Photos from the image-classification dataset "images" in the GitHub repository sunyongke/woodRecognition. Its 21 classes are: Cassia siamea, Cinnamomum camphora, Dalbergia bariensis, Dalbergia cochinchinensis, Dalbergia fusca, Dalbergia latifolia, Dalbergia odorifera, Dalbergia oliveri, Diospyros ebenum, Excentrodendron hsienmu, Intsia spp, Mesua ferrea, Pterocarpus erinaceus, Pterocarpus indicus, Pterocarpus macrocarpus, Pterocarpus santalinus, Taiwania flousiana, Tectona grandis, Terminalia myriocarpa, Terminalia tomentosa, Xylia dolabriformis.

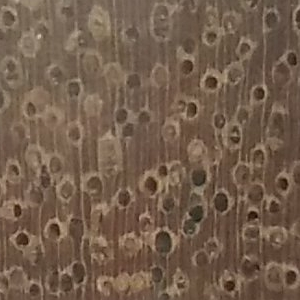
Label: Xylia dolabriformis

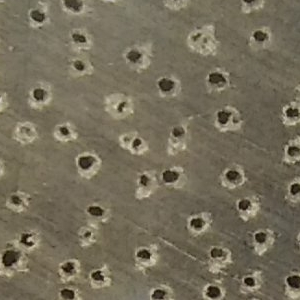
Label: Terminalia myriocarpa

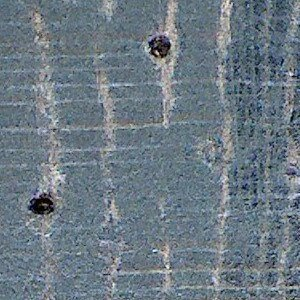
Label: Cassia siamea

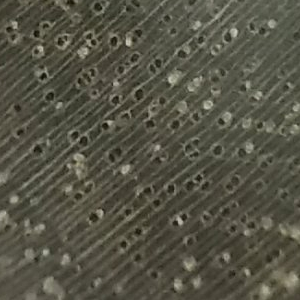
Label: Excentrodendron hsienmu

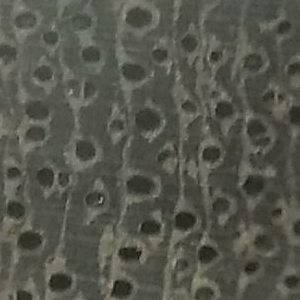
Label: Terminalia tomentosa

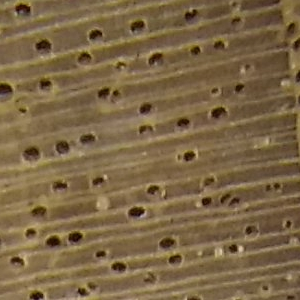
Label: Tectona grandis
